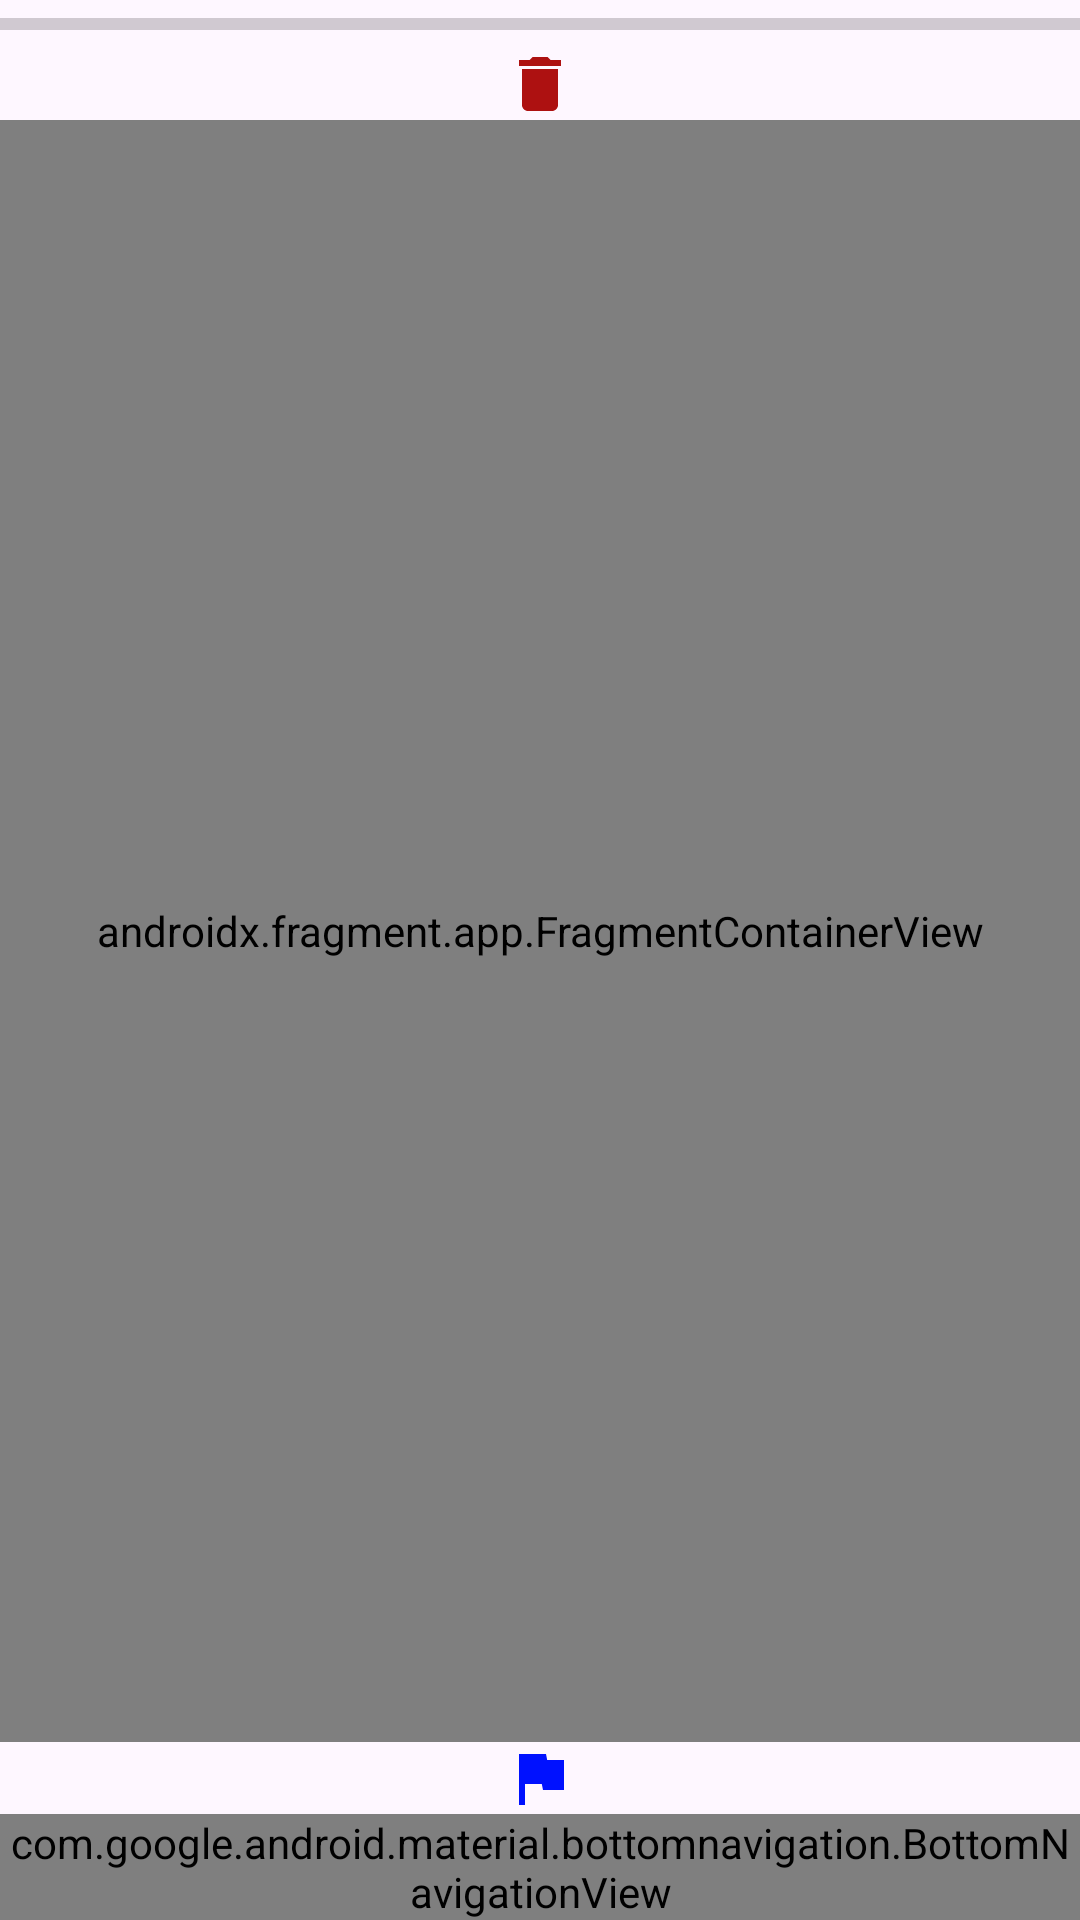

The Android layout XML behind this screen, and the referenced resources:
<!-- AndroidManifest.xml: application theme Theme._23_08_septeo -->
<!-- res/layout/activity_exo_nav_graph.xml -->
<?xml version="1.0" encoding="utf-8"?>
<LinearLayout xmlns:android="http://schemas.android.com/apk/res/android"
    xmlns:app="http://schemas.android.com/apk/res-auto"
    xmlns:tools="http://schemas.android.com/tools"
    android:layout_width="match_parent"
    android:layout_height="match_parent"
    android:orientation="vertical"
    tools:context=".ExoNavGraphActivity">

    <ProgressBar
        android:id="@+id/progressBar2"
        style="?android:attr/progressBarStyleHorizontal"
        android:layout_width="match_parent"
        android:layout_height="wrap_content"
        android:max="2" />

    <ImageView
        android:id="@+id/imageView"
        android:layout_width="match_parent"
        android:layout_height="wrap_content"
        app:srcCompat="@drawable/baseline_delete_24" />

    <androidx.fragment.app.FragmentContainerView
        android:id="@+id/nav_host_fragment"
        android:name="androidx.navigation.fragment.NavHostFragment"
        android:layout_width="match_parent"
        android:layout_height="0dp"

        android:layout_weight="1"
        app:defaultNavHost="true"
        app:navGraph="@navigation/nav_graph" />

    <ImageView
        android:id="@+id/imageView2"
        android:layout_width="match_parent"
        android:layout_height="wrap_content"
        app:srcCompat="@drawable/baseline_flag_24" />

    <com.google.android.material.bottomnavigation.BottomNavigationView
        android:id="@+id/bottomView"
        android:layout_width="match_parent"
        android:layout_height="wrap_content"
        app:menu="@menu/bottom_navigation_menu" />

</LinearLayout>
<!-- resources referenced by this layout -->
<resources>
  <!-- drawable baseline_delete_24 (drawable) -->
  <vector android:height="24dp" android:tint="#AD1111"
      android:viewportHeight="24" android:viewportWidth="24"
      android:width="24dp" xmlns:android="http://schemas.android.com/apk/res/android">
      <path android:fillColor="@android:color/white" android:pathData="M6,19c0,1.1 0.9,2 2,2h8c1.1,0 2,-0.9 2,-2V7H6v12zM19,4h-3.5l-1,-1h-5l-1,1H5v2h14V4z"/>
  </vector>
  <!-- drawable baseline_flag_24 (drawable) -->
  <vector android:height="24dp" android:tint="#0011FF"
      android:viewportHeight="24" android:viewportWidth="24"
      android:width="24dp" xmlns:android="http://schemas.android.com/apk/res/android">
      <path android:fillColor="@android:color/white" android:pathData="M14.4,6L14,4H5v17h2v-7h5.6l0.4,2h7V6z"/>
  </vector>
  <style name="Theme._23_08_septeo" parent="Base.Theme._23_08_septeo" />
  <style name="Base.Theme._23_08_septeo" parent="Theme.Material3.DayNight.NoActionBar">
          
          
      </style>
</resources>
